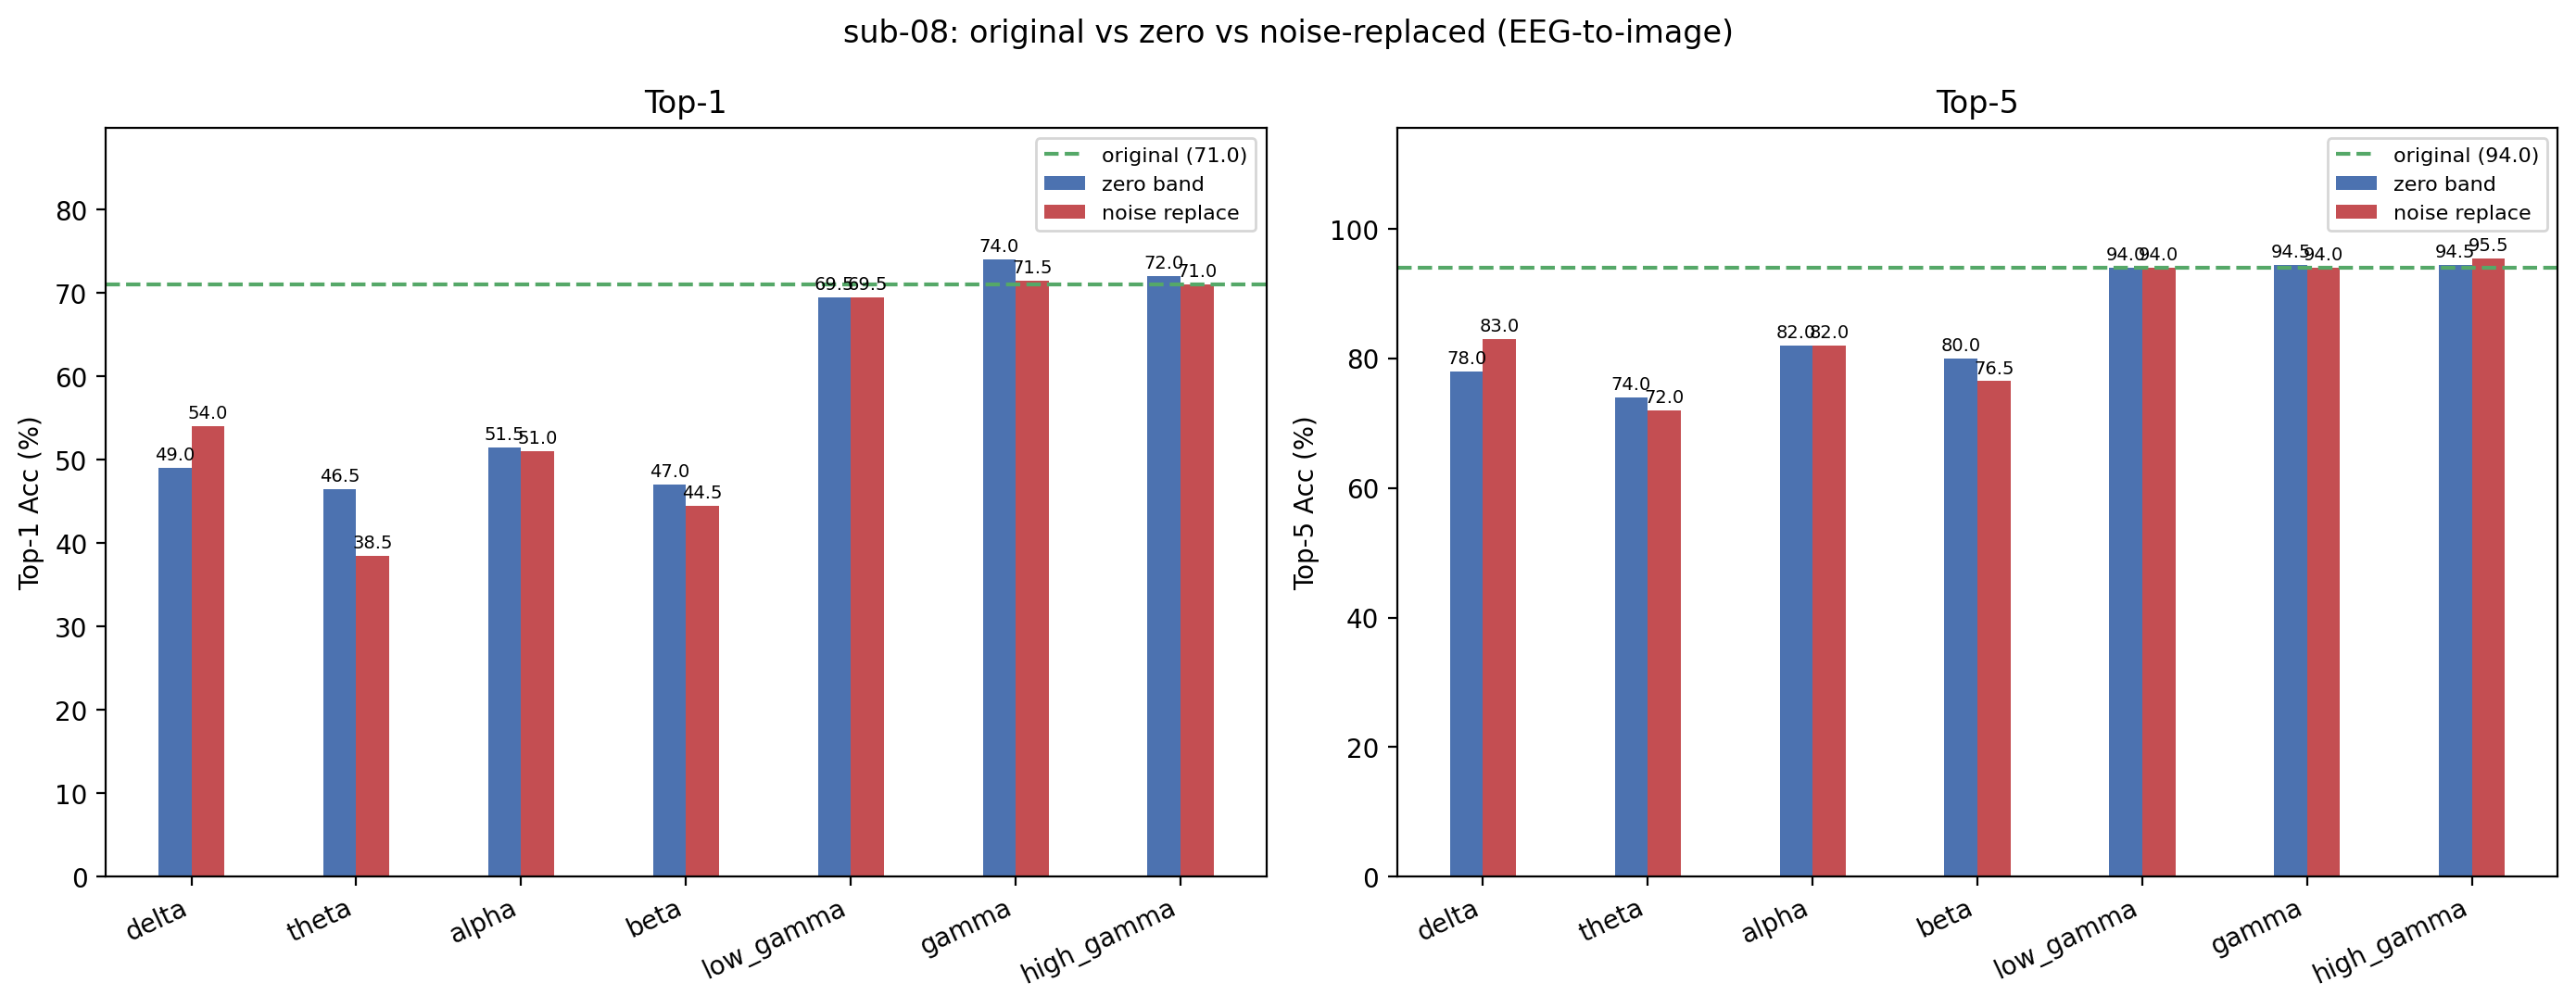

Data behind this chart, as committed beside it:
condition, band, top1, top5, n, delta_top1, delta_top5
original, , 71, 94, 200, +0.0000, +0.0000
zero_delta, delta, 49, 78, 200, -22, -16
noise_delta, delta, 54, 83, 200, -17, -11
zero_theta, theta, 46.5, 74, 200, -24.5, -20
noise_theta, theta, 38.5, 72, 200, -32.5, -22
zero_alpha, alpha, 51.5, 82, 200, -19.5, -12
noise_alpha, alpha, 51, 82, 200, -20, -12
zero_beta, beta, 47, 80, 200, -24, -14
noise_beta, beta, 44.5, 76.5, 200, -26.5, -17.5
zero_low_gamma, low_gamma, 69.5, 94, 200, -1.5, +0.0000
noise_low_gamma, low_gamma, 69.5, 94, 200, -1.5, +0.0000
zero_gamma, gamma, 74, 94.5, 200, 3, +0.5000
noise_gamma, gamma, 71.5, 94, 200, +0.5000, +0.0000
zero_high_gamma, high_gamma, 72, 94.5, 200, 1, +0.5000
noise_high_gamma, high_gamma, 71, 95.5, 200, +0.0000, 1.5
